Run: headless pygame with SDL's dummy video driver; simulated clock (each Clock.tick advances the game by its frame time, no real sleeping); random seed 0; keys injected as events and as key.get_pressed() state; no mouse input.
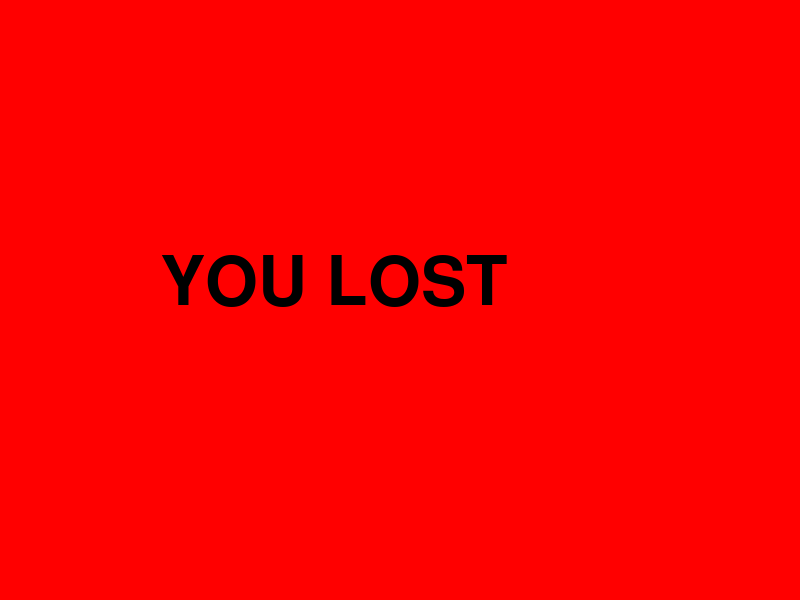
Frame 1 of 4 · flips 1–60 · no input
Frame 2 of 4 · flips 61–180 · tapped SPACE, RETURN · held RIGHT (→), D · screen unchanged from frame 1, image omitted
Frame 3 of 4 · flips 181–300 · held DOWN (↓), S · screen unchanged from frame 2, image omitted
Frame 4 of 4 · flips 301–420 · held LEFT (←), A, UP (↑), W · screen unchanged from frame 3, image omitted

The pygame program that drew these frames:

from random import randint
import pygame

pygame.init()
WIDTH = 800
HEIGHT = 600
gameWindow = pygame.display.set_mode((WIDTH, HEIGHT))

TOP = 0
BOTTOM = HEIGHT
MIDDLE = WIDTH // 2
LEFT = 0
RIGHT = WIDTH
WHITE = (255, 255, 255)
BLACK = (0, 0, 0)
GREEN = (0, 255, 0)
RED = (255, 0, 0)
BLUE = (75, 230, 255)
outline = 0

foodx = round(randint(2, 38) * 20)
foody = round(randint(2, 28) * 20)
end = False
inPlay = True
win = False
score = 0
speed = 60
speedLimit = 0
clock = 60


# ---------------------------------------#
# functions                             #
# ---------------------------------------#
def redrawGameWindow():
    gameWindow.fill(BLACK)

    pygame.draw.circle(gameWindow, BLUE, (segX[0], segY[0]), SEGMENT_R, outline)
    for i in range(len(segX)):
        segmentCLR = (GREEN)
        pygame.draw.circle(gameWindow, segmentCLR, (segX[i], segY[i]), SEGMENT_R, outline)
        pygame.draw.circle(gameWindow, RED, (foodx, foody), 10, outline)

        font = pygame.font.SysFont("Courier New", 30)
        graphics = font.render("Score: " + str(score), 1, WHITE)
        gameWindow.blit(graphics, (20, 20))
        font = pygame.font.SysFont("Courier New", 30)
        graphics = font.render("Timer: " + str(countdown), 1, WHITE)
        gameWindow.blit(graphics, (20, 60))
    pygame.display.update()


def text(fontSize, text, coords, textColour):
    smallfont = pygame.font.SysFont("Courier New", fontSize)
    script = smallfont.render(str(text), True, textColour)
    gameWindow.blit(script, coords)


def timer(elapsed, clock, begin):
    elapsed = pygame.time.get_ticks() - begin
    countdown = round((timer * 1000 - elapsed) / 1000)
    if countdown == 0:
        inPlay = False
        end = True


# ---------------------------------------#
# main program                          #
# ---------------------------------------#
print("Use the arrows and the space bar.")
print("Hit ESC to end the program.")

# snake's properties
SEGMENT_R = 10
HSTEP = 20
VSTEP = 20
stepX = 0
stepY = -VSTEP  # initially the snake moves upwards
segX = []
segY = []
for i in range(4):  # add coordinates for the head and 3 segments
    segX.append(MIDDLE)
    segY.append(BOTTOM + i * VSTEP)

# ---------------------------------------#

begin = pygame.time.get_ticks()
while inPlay == True:
    elapsed = pygame.time.get_ticks() - begin
    countdown = round((clock * 1000 - elapsed) / 1000)
    pygame.event.clear()
    redrawGameWindow()
    pygame.time.delay(speed)

    pygame.display.update

    keys = pygame.key.get_pressed()
    if keys[pygame.K_ESCAPE]:
        inPlay = False
    if keys[pygame.K_LEFT] and stepX <= 0:
        stepX = -HSTEP
        stepY = 0
    if keys[pygame.K_RIGHT] and stepX >= 0:
        stepX = HSTEP
        stepY = 0
    if keys[pygame.K_UP] and stepY >= 0:
        stepX = 0
        stepY = -VSTEP
    if keys[pygame.K_DOWN] and stepY >= 0:
        stepX = 0
        stepY = VSTEP

    # move the segments
    lastIndex = len(segX) - 1
    for i in range(lastIndex, 0, -1):  # starting from the tail, and going backwards:
        segX[i] = segX[i - 1]  # every segment takes the coordinates
        segY[i] = segY[i - 1]  # of the previous one

    # move the head
    segX[0] = segX[0] + stepX
    segY[0] = segY[0] + stepY

    # if snake hits the edge
    if segX[0] <= LEFT or segX[0] >= RIGHT or segY[0] <= TOP or segY[0] >= BOTTOM:
        end = True
        inPlay = False

    # if snake eats food
    if segX[0] == foodx and segY[0] == foody:
        foodx = round(randint(2, 38) * 20)
        foody = round(randint(2, 28) * 20)
        segX.append(segX[-1])
        segY.append(segY[-1])
        score = score + 1

    # self collision
    for i in range(1, len(segX)):
        if segX[0] == segX[i] and segY[0] == segY[i]:
            inPlay = False
            end = True

    # speed increase after certain apples
    speed = 60 - score // 5 * 5
    if score == 5:
        print(speed)

    # winning
    if score == 20:
        inPlay = False
        win = True

    for event in pygame.event.get():
        if event.type == pygame.QUIT:
            pygame.quit()

pygame.display.update
# ---------------------------------------#
while end == True:
    gameWindow.fill(RED)
    text(100, "YOU LOST", (160, 250), BLACK)

    for event in pygame.event.get():
        if event.type == pygame.QUIT:
            pygame.quit()

    pygame.display.update()

while win == True:
    gameWindow.fill(GREEN)
    text(100, "WINNER", (160, 250), BLACK)

    for event in pygame.event.get():
        if event.type == pygame.QUIT:
            pygame.quit()

    pygame.display.update()

pygame.quit()
